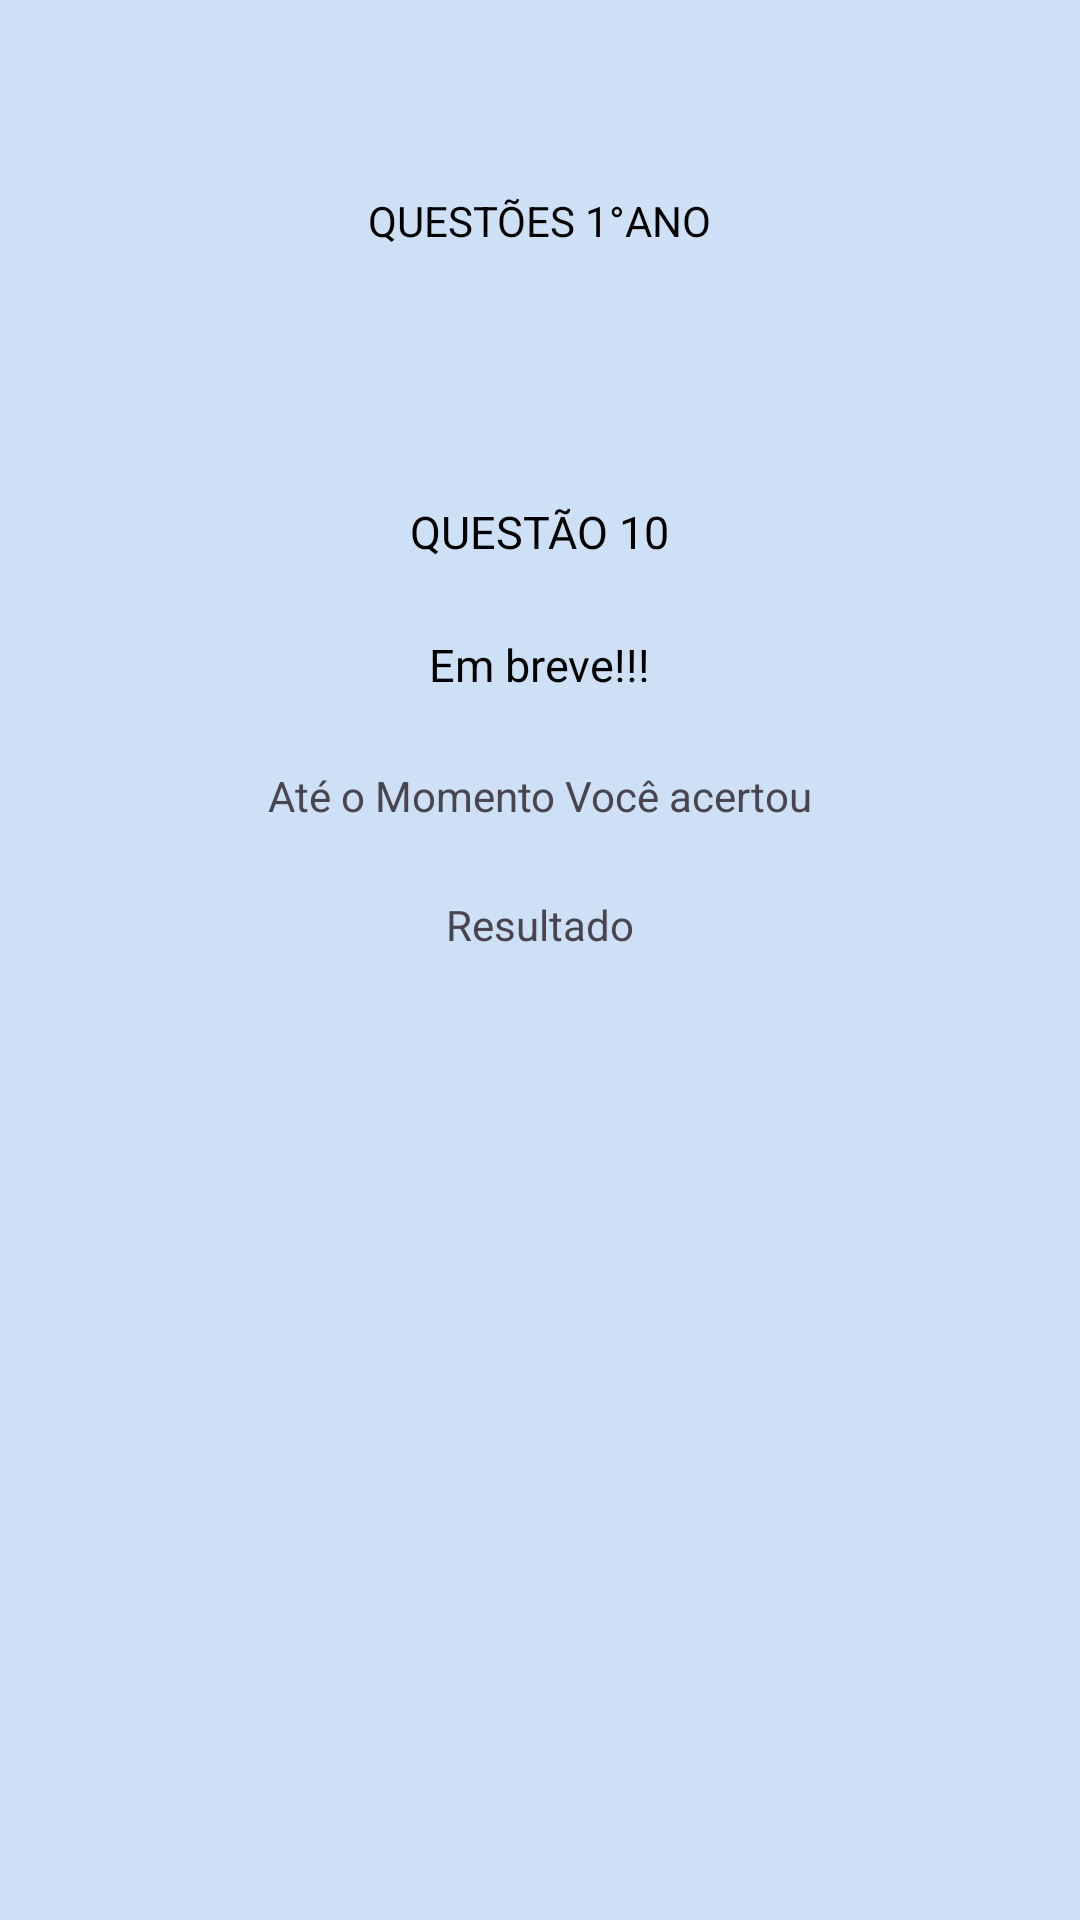

Produce the Android XML layout that renders to this screen, including the resource entries it uses.
<!-- AndroidManifest.xml: application theme Theme.Material3.DayNight.NoActionBar -->
<!-- res/layout/primeira_serie_questao10.xml -->
<?xml version="1.0" encoding="utf-8"?>
<androidx.constraintlayout.widget.ConstraintLayout xmlns:android="http://schemas.android.com/apk/res/android"
    xmlns:app="http://schemas.android.com/apk/res-auto"
    xmlns:tools="http://schemas.android.com/tools"
    android:id="@+id/main"
    android:layout_width="match_parent"
    android:layout_height="match_parent"
    android:background="#CEE0F5"
    tools:context=".PrimeiraSerieQuestao10Activity">

    <TextView
        android:id="@+id/texto_serie"
        android:layout_width="wrap_content"
        android:layout_height="wrap_content"
        android:layout_marginTop="64dp"
        android:text="QUESTÕES 1°ANO"
        android:textColor="@android:color/black"
        android:textSize="14dp"
        app:layout_constraintEnd_toEndOf="parent"
        app:layout_constraintHorizontal_bias="0.5"
        app:layout_constraintStart_toStartOf="parent"
        app:layout_constraintTop_toTopOf="parent" />

    <TextView
        android:id="@+id/questao2"
        android:layout_width="wrap_content"
        android:layout_height="wrap_content"
        android:layout_marginTop="84dp"
        android:text="QUESTÃO 10"
        android:textColor="@android:color/black"
        android:textSize="15dp"
        app:layout_constraintEnd_toEndOf="parent"
        app:layout_constraintHorizontal_bias="0.5"
        app:layout_constraintStart_toStartOf="parent"
        app:layout_constraintTop_toBottomOf="@+id/texto_serie" />

    <TextView
        android:id="@+id/questao22"
        android:layout_width="wrap_content"
        android:layout_height="wrap_content"
        android:layout_marginTop="24dp"
        android:text="Em breve!!!"
        android:textColor="@android:color/black"
        android:textSize="15dp"
        app:layout_constraintEnd_toEndOf="parent"
        app:layout_constraintHorizontal_bias="0.5"
        app:layout_constraintStart_toStartOf="parent"
        app:layout_constraintTop_toBottomOf="@+id/questao2" />

    <TextView
        android:id="@+id/textView2"
        android:layout_width="wrap_content"
        android:layout_height="wrap_content"
        android:layout_marginTop="24dp"
        android:text="Até o Momento Você acertou"
        app:layout_constraintEnd_toEndOf="parent"
        app:layout_constraintHorizontal_bias="0.5"
        app:layout_constraintStart_toStartOf="parent"
        app:layout_constraintTop_toBottomOf="@+id/questao22" />

    <TextView
        android:id="@+id/textViewResultado"
        android:layout_width="wrap_content"
        android:layout_height="wrap_content"
        android:layout_marginTop="24dp"
        android:text="Resultado"
        app:layout_constraintEnd_toEndOf="parent"
        app:layout_constraintStart_toStartOf="parent"
        app:layout_constraintTop_toBottomOf="@+id/textView2" />

</androidx.constraintlayout.widget.ConstraintLayout>
<!-- resources referenced by this layout -->
<resources>

</resources>
